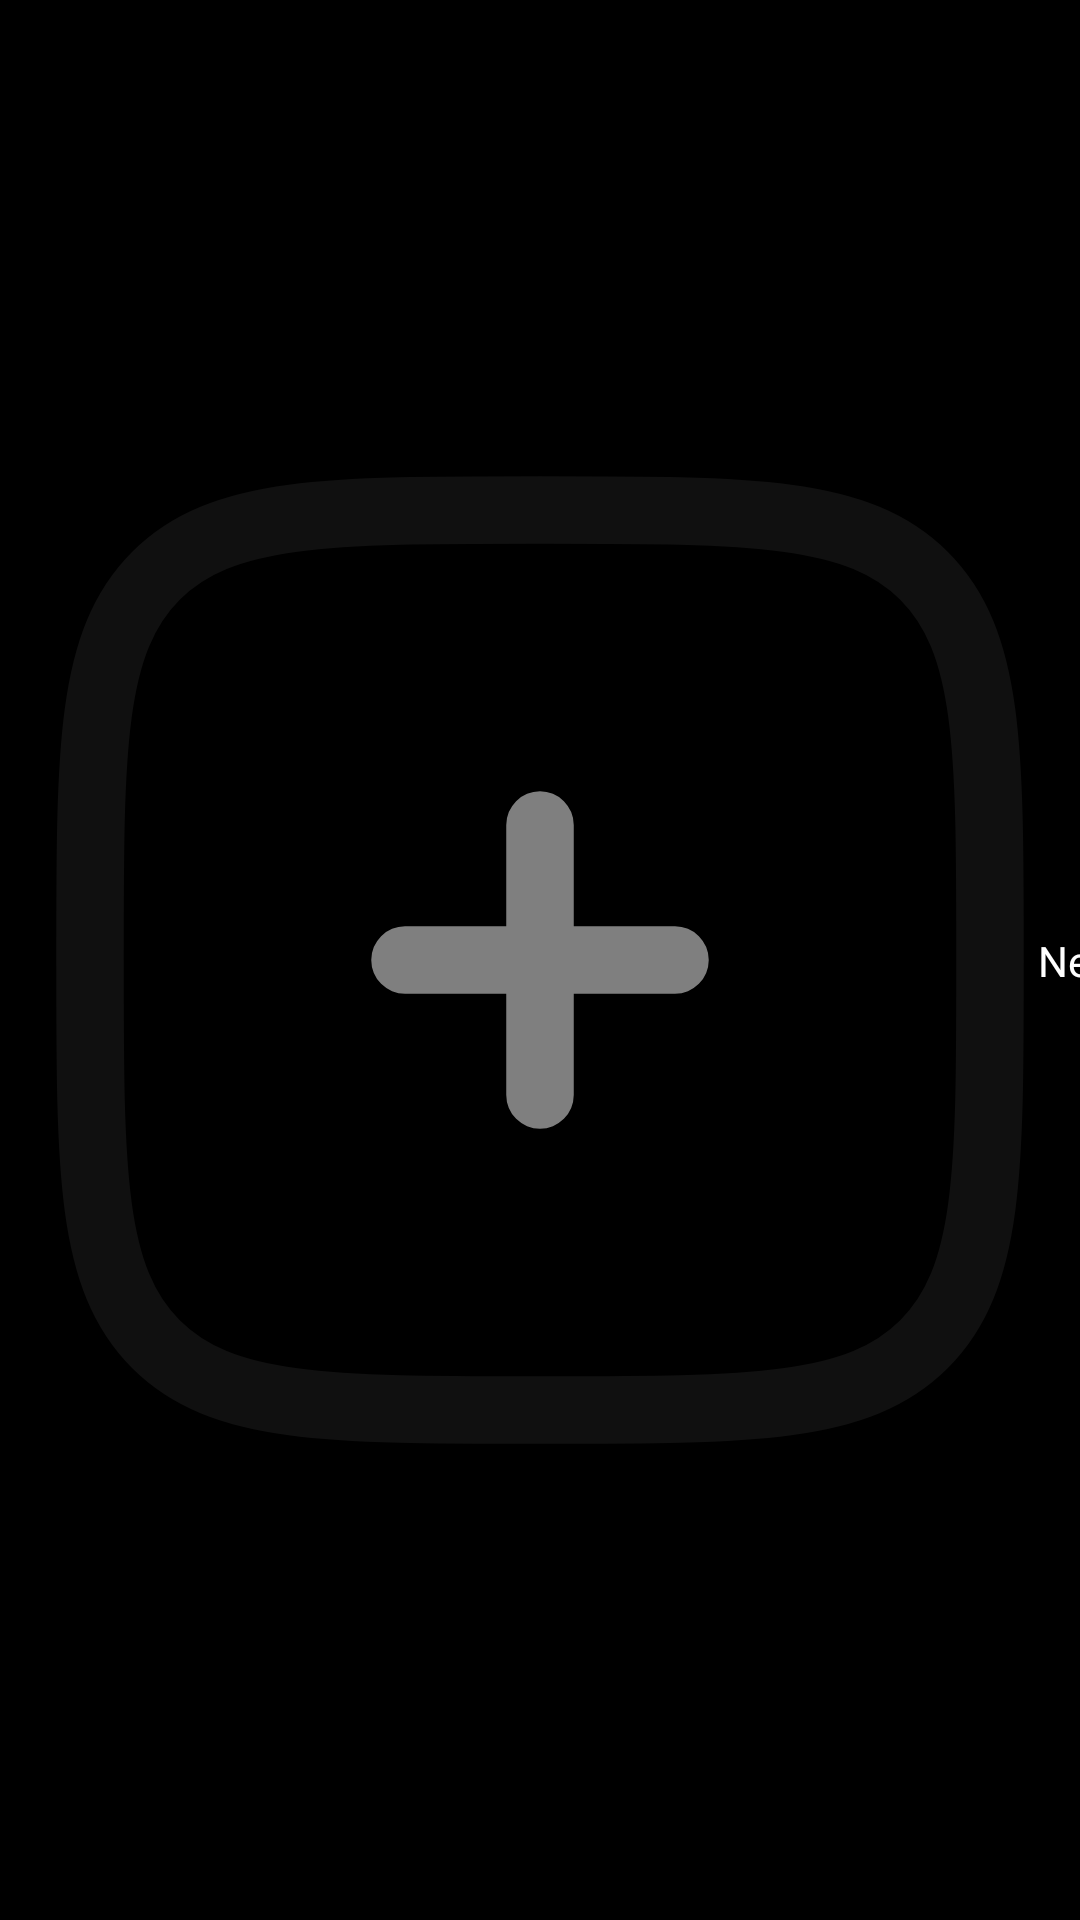

This screen was rendered from an Android layout file. Write that file and the resources it references.
<!-- AndroidManifest.xml: application theme Theme.MusicPlayer -->
<!-- res/layout/add_playlist_rv_item.xml -->
<?xml version="1.0" encoding="utf-8"?>
<layout xmlns:android="http://schemas.android.com/apk/res/android"
    xmlns:app="http://schemas.android.com/apk/res-auto">

    <data>
        <variable
            name="listener"
            type="com.example.musicplayer.ui.playlistFragment.OnPlaylistsListener" />
    </data>
    <androidx.constraintlayout.widget.ConstraintLayout
        android:layout_width="match_parent"
        android:layout_height="wrap_content"
        android:background="@color/black"
        android:onClick="@{() -> listener.onAddNewPlaylistClick()}">


        <ImageView
            android:id="@+id/add_playlist_image"
            android:layout_width="@dimen/_60sdp"
            android:layout_height="@dimen/_60sdp"
            android:alpha="0.5"
            android:background="@drawable/playlist_image_shape"
            android:clipToOutline="true"
            android:src="@drawable/add_square_svgrepo_com"
            app:layout_constraintBottom_toBottomOf="parent"
            app:layout_constraintEnd_toEndOf="parent"
            app:layout_constraintHorizontal_bias="0.0"
            app:layout_constraintStart_toStartOf="parent"
            app:layout_constraintTop_toTopOf="parent"
            app:layout_constraintVertical_bias="0.0"
            app:tint="@color/white" />


        <TextView
            android:id="@+id/playlistName"
            android:layout_width="wrap_content"
            android:layout_height="wrap_content"
            android:layout_marginStart="16dp"
            android:text="New"
            android:textColor="@color/white"
            android:textSize="@dimen/_16ssp"
            app:layout_constraintBottom_toBottomOf="@+id/add_playlist_image"
            app:layout_constraintEnd_toEndOf="parent"
            app:layout_constraintHorizontal_bias="0"
            app:layout_constraintStart_toEndOf="@+id/add_playlist_image"
            app:layout_constraintTop_toTopOf="@+id/add_playlist_image"
            app:layout_constraintVertical_bias="0.5" />

    </androidx.constraintlayout.widget.ConstraintLayout>
</layout>
<!-- resources referenced by this layout -->
<resources>
  <color name="black">#FF000000</color>
  <color name="white">#FFFFFFFF</color>
  <!-- drawable add_square_svgrepo_com (drawable) -->
  <vector android:height="24dp" android:viewportHeight="24"
      android:viewportWidth="24" android:width="24dp" xmlns:android="http://schemas.android.com/apk/res/android">
      <path android:fillAlpha="0.5" android:fillColor="#00000000"
          android:pathData="M2,12C2,7.286 2,4.929 3.464,3.464C4.929,2 7.286,2 12,2C16.714,2 19.071,2 20.535,3.464C22,4.929 22,7.286 22,12C22,16.714 22,19.071 20.535,20.535C19.071,22 16.714,22 12,22C7.286,22 4.929,22 3.464,20.535C2,19.071 2,16.714 2,12Z"
          android:strokeAlpha="0.5" android:strokeColor="#40000000" android:strokeWidth="1.5"/>
      <path android:fillColor="#00000000"
          android:pathData="M15,12L12,12M12,12L9,12M12,12L12,9M12,12L12,15"
          android:strokeColor="#000000" android:strokeLineCap="round" android:strokeWidth="1.5"/>
  </vector>
  <!-- drawable playlist_image_shape (drawable) -->
  <?xml version="1.0" encoding="utf-8"?>
  <shape  xmlns:android="http://schemas.android.com/apk/res/android"
      >
  <corners android:radius="10dp" />
  </shape>
  <style name="Theme.MusicPlayer" parent="Base.Theme.MusicPlayer" />
  <style name="Base.Theme.MusicPlayer" parent="Theme.AppCompat.NoActionBar">
          
          
      </style>
</resources>
